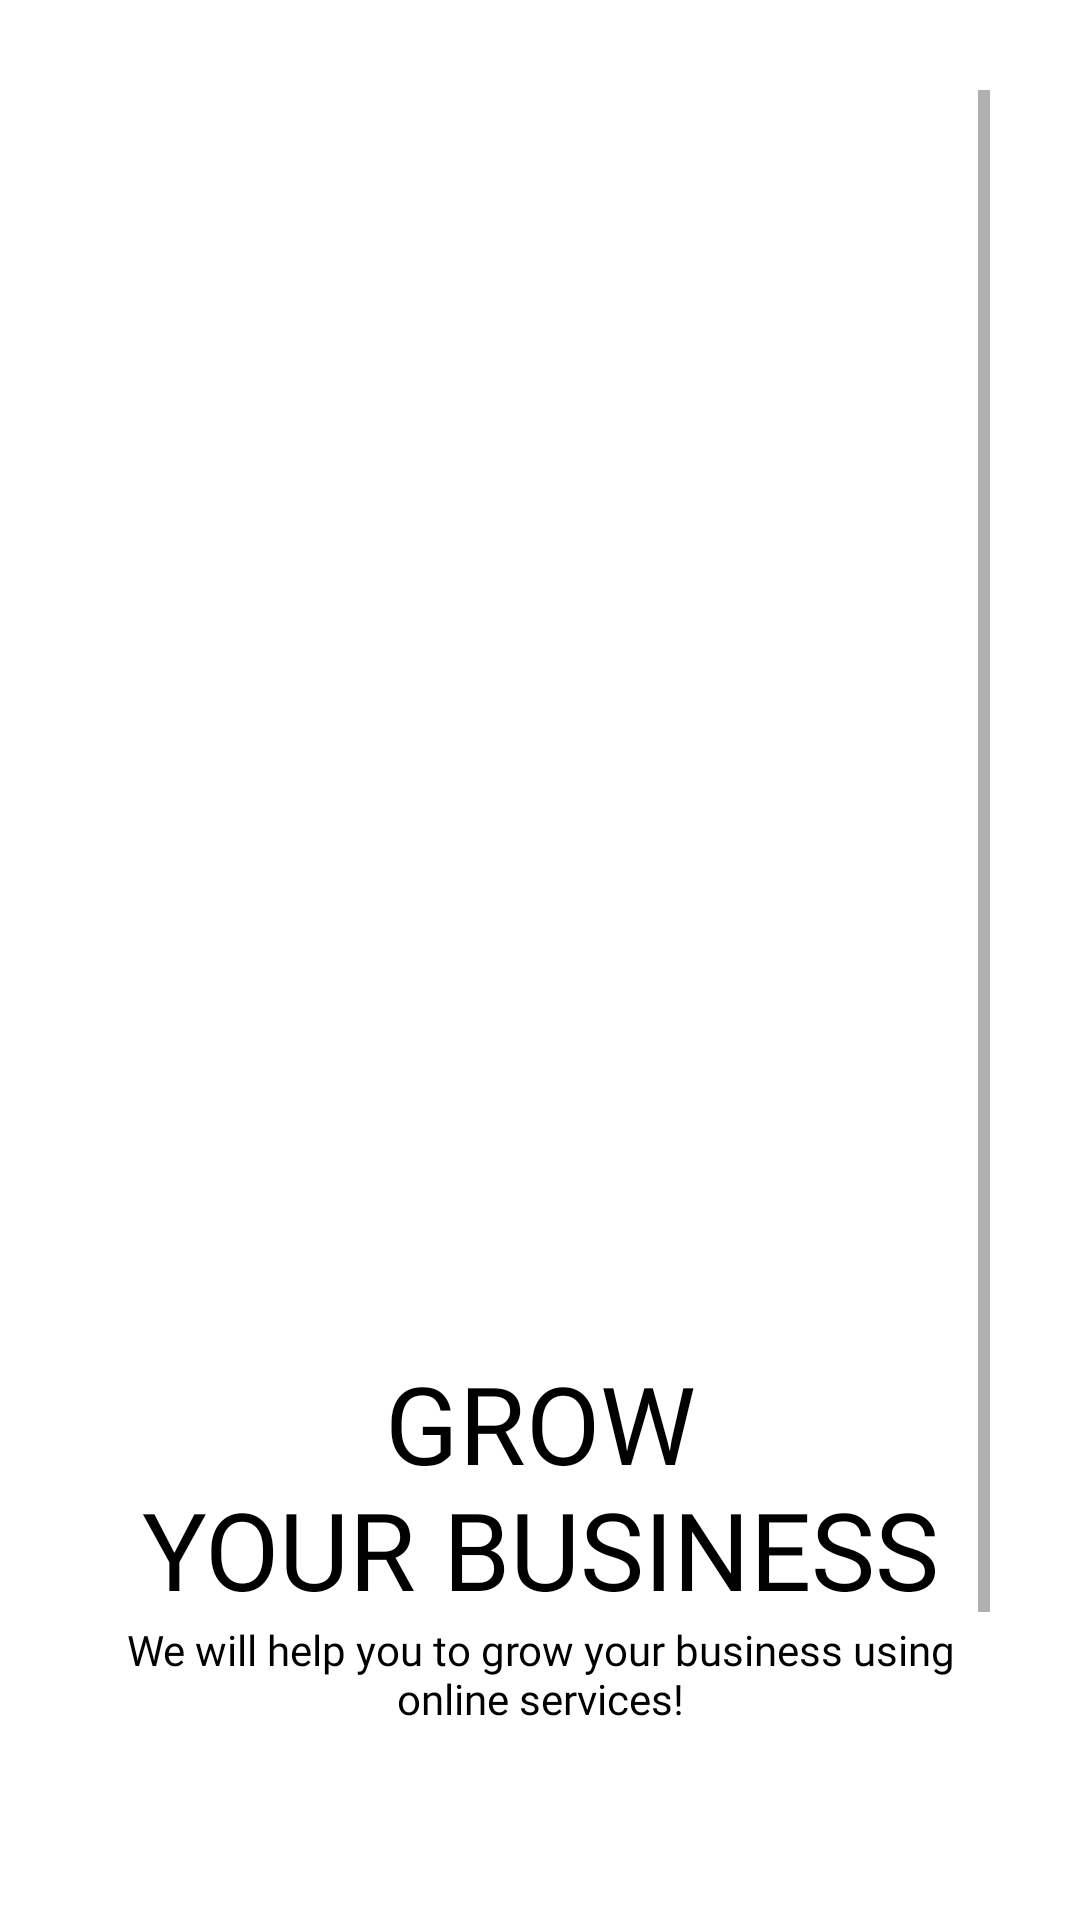

Layout XML and referenced resources for this Android screen:
<!-- AndroidManifest.xml: application theme Theme.CSVParser -->
<!-- res/layout/activity_retailer_start_up_screen.xml -->
<?xml version="1.0" encoding="utf-8"?>
<ScrollView xmlns:android="http://schemas.android.com/apk/res/android"
    xmlns:tools="http://schemas.android.com/tools"
    android:layout_width="match_parent"
    android:layout_height="match_parent"
    android:background="@color/white"
    android:padding="30dp"
    tools:context=".Common.LoginSignup.RetailerStartUpScreen">

    <LinearLayout
        android:layout_width="match_parent"
        android:layout_height="wrap_content"
        android:orientation="vertical">

        <ImageView
            android:layout_width="match_parent"
            android:layout_height="300dp"
            android:src="@drawable/retailer_circle_black" />

        <TextView
            android:layout_width="wrap_content"
            android:layout_height="wrap_content"
            android:layout_gravity="center"
            android:layout_marginTop="120dp"
            android:fontFamily="@font/muli_black"
            android:text="@string/retailer_heading"
            android:textAlignment="center"
            android:textAllCaps="true"
            android:textColor="@color/black"
            android:textSize="36sp" />

        <TextView
            android:layout_width="wrap_content"
            android:layout_height="wrap_content"
            android:layout_gravity="center"
            android:fontFamily="@font/muli"
            android:text="@string/retailer_tag_line"
            android:textAlignment="center"
            android:textColor="@color/black" />


        <LinearLayout
            android:layout_width="match_parent"
            android:layout_height="wrap_content"
            android:layout_marginTop="40dp">

            <Button
                android:id="@+id/login_btn"
                android:layout_width="0dp"
                android:layout_height="wrap_content"
                android:layout_marginEnd="10dp"
                android:layout_marginRight="10dp"
                android:layout_weight="1"
                android:background="@color/colorPrimary"
                android:onClick="callLoginScreen"
                android:text="@string/login"
                android:textColor="@color/black"
                android:transitionName="transition_login"
                tools:ignore="ButtonStyle" />

            <Button
                android:id="@+id/signup_btn"
                android:layout_width="0dp"
                android:layout_height="wrap_content"
                android:layout_marginStart="10dp"
                android:layout_marginLeft="10dp"
                android:layout_weight="1"
                android:background="@color/colorPrimary"
                android:onClick="callSignUpScreen"
                android:text="@string/sign_up"
                android:textColor="@color/black"
                tools:ignore="ButtonStyle"
                android:transitionName="transition_signup"/>

        </LinearLayout>


        <Button
            android:layout_width="match_parent"
            android:layout_height="wrap_content"
            android:layout_marginTop="20dp"
            android:background="#00000000"
            android:text="@string/how_we_work"
            android:textColor="@color/black" />


    </LinearLayout>

</ScrollView>
<!-- resources referenced by this layout -->
<resources>
  <color name="black">#000</color>
  <color name="colorPrimary">#ffe400</color>
  <color name="white">#fff</color>
  <string name="how_we_work">How we work?</string>
  <string name="login">Login</string>
  <string name="retailer_heading">Grow\nYour Business</string>
  <string name="retailer_tag_line">We will help you to grow your business using online services!</string>
  <string name="sign_up">Sign Up</string>
  <style name="Theme.CSVParser" parent="Theme.MaterialComponents.DayNight.DarkActionBar">
          
          <item name="colorPrimary">@color/purple_500</item>
          <item name="colorPrimaryVariant">@color/purple_700</item>
          <item name="colorOnPrimary">@color/white</item>
          
          <item name="colorSecondary">@color/teal_200</item>
          <item name="colorSecondaryVariant">@color/teal_700</item>
          <item name="colorOnSecondary">@color/black</item>
          
          <item name="android:statusBarColor" tools:targetApi="l">?attr/colorPrimaryVariant</item>
          
      </style>
  <color name="purple_500">#FF6200EE</color>
  <color name="purple_700">#FF3700B3</color>
  <color name="teal_200">#FF03DAC5</color>
  <color name="teal_700">#FF018786</color>
</resources>
